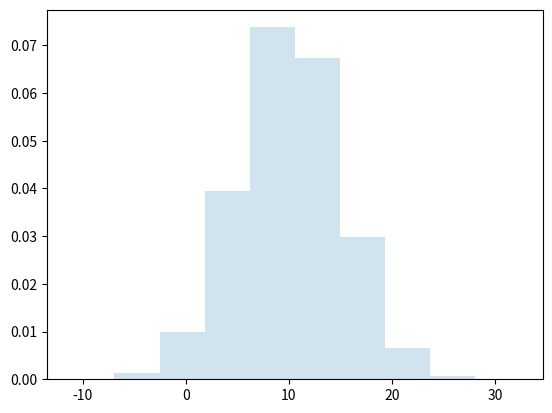

This chart was generated by the following Python code:
import matplotlib.pyplot as plt
import numpy as np
import scipy.stats as stats


def draw_hist(data):
    plt.hist(data, density=True, histtype='stepfilled', alpha=0.2)
    plt.show()


def main():
    data = stats.norm.rvs(loc=10, scale=5, size=100000)
    sample = np.random.choice(data, 1000)
    mean = sample.mean()
    z_value = stats.norm.ppf(q=0.95)
    right_limit = mean + z_value
    left_limit = mean - z_value

    print(f"Mean: {mean}")
    print(f"z-value: {z_value}")
    print(f"Alpha and Beta: [ {left_limit}, {right_limit}]")
    draw_hist(data)


if __name__ == '__main__':
    main()
